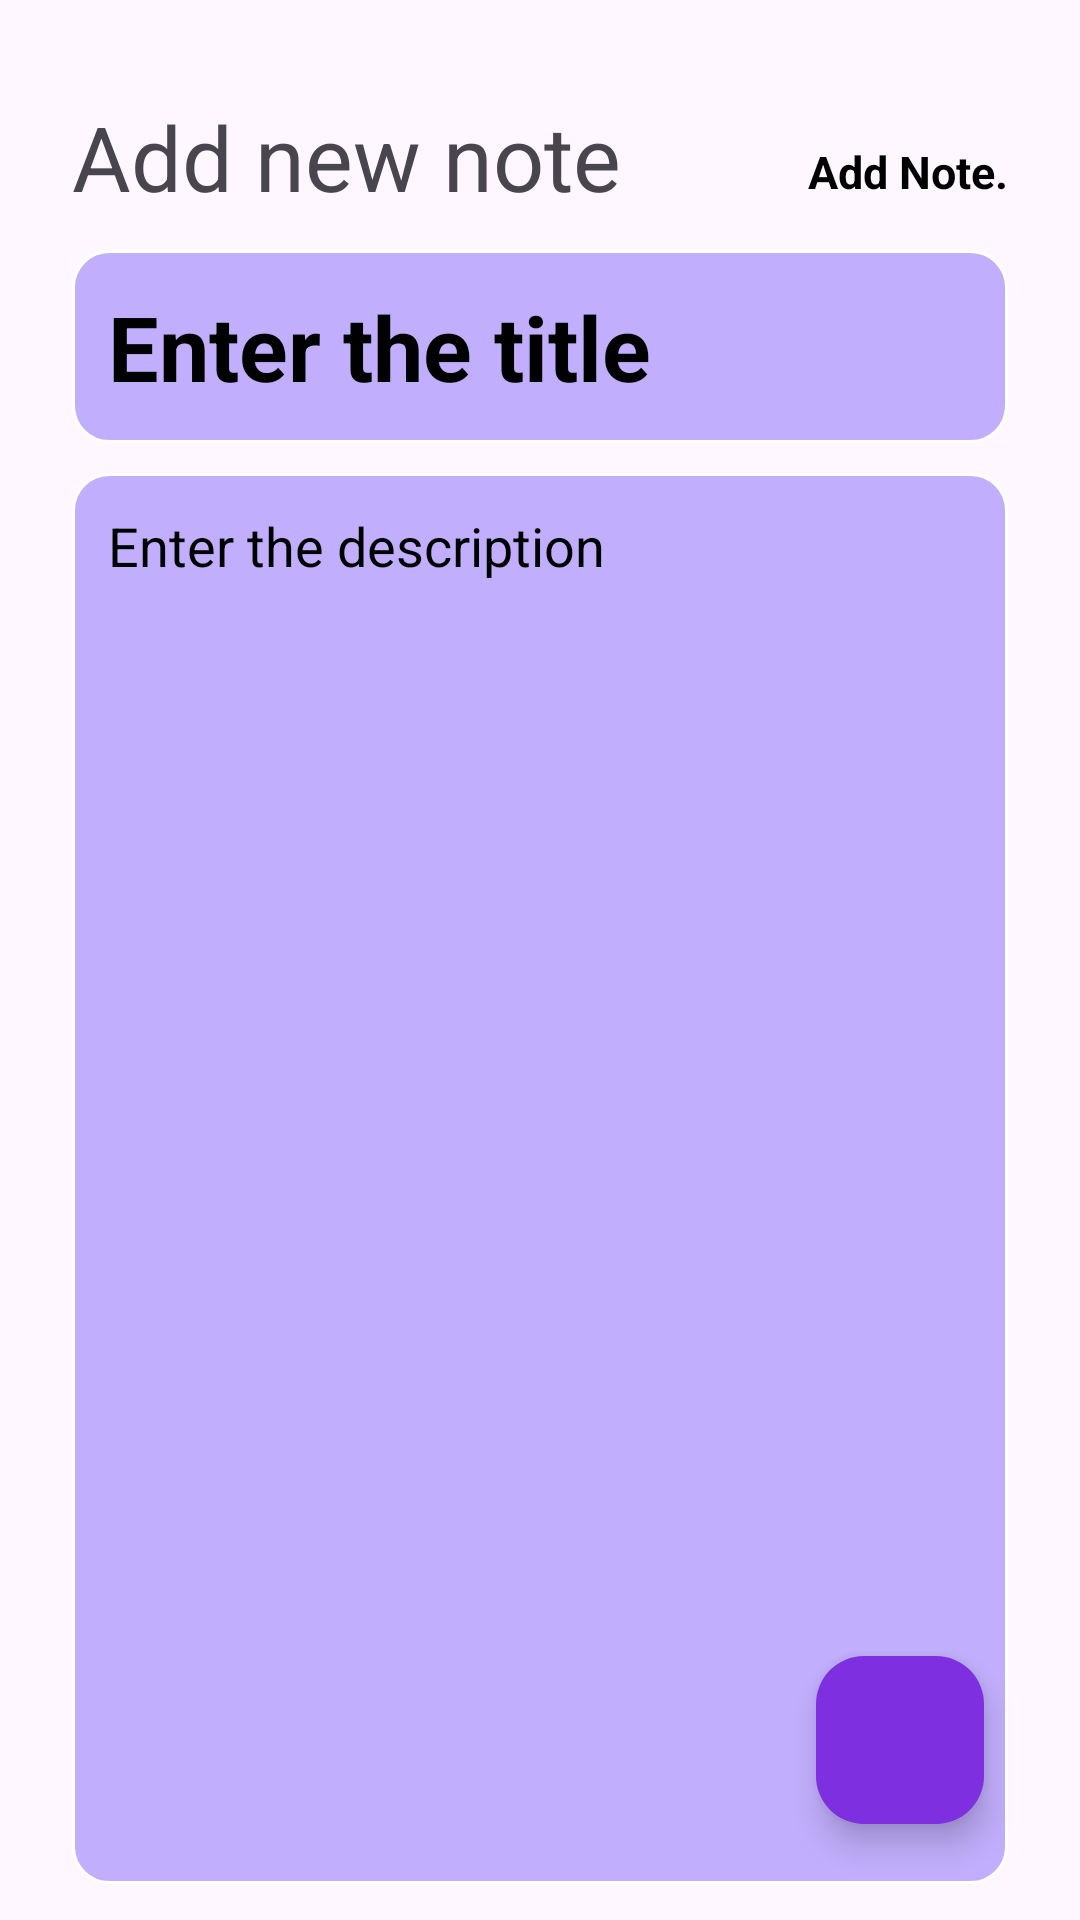

Here is an Android app screen rendered from its layout file. Give the layout XML and the strings, colors and styles it references.
<!-- AndroidManifest.xml: application theme Theme.TaskMate_20 -->
<!-- res/layout/fragment_add_note.xml -->
<?xml version="1.0" encoding="utf-8"?>
<layout
    xmlns:android="http://schemas.android.com/apk/res/android"
    xmlns:tools="http://schemas.android.com/tools"
    android:background="@color/secondary_bg_color"
    xmlns:app="http://schemas.android.com/apk/res-auto">



    <RelativeLayout
        android:layout_width="match_parent"
        android:layout_height="match_parent"
        android:orientation="vertical"
        tools:context=".NewNoteFragment"
        android:padding="12dp">


        <TextView
            android:id="@+id/addNoteHeading"
            android:layout_width="wrap_content"
            android:layout_height="wrap_content"
            android:layout_alignParentTop="true"
            android:layout_alignParentEnd="true"
            android:layout_marginTop="35dp"
            android:layout_marginEnd="12dp"
            android:text="Add Note."
            android:textColor="@color/black"
            android:textSize="15sp"
            android:textStyle="bold" />

        <EditText
            android:id="@+id/addNoteTitle"
            android:layout_width="388dp"
            android:layout_height="wrap_content"
            android:layout_below="@id/addNoteHeading"
            android:layout_alignParentStart="true"
            android:layout_alignParentEnd="true"
            android:layout_marginStart="12dp"
            android:layout_marginTop="16dp"
            android:layout_marginEnd="12dp"
            android:hint="Enter the title"
            android:maxLines="1"
            android:padding="12dp"
            android:textColor="@color/black"
            android:textColorHint="@color/black"
            android:textDirection="firstStrong"
            android:textSize="30sp"
            android:textStyle="bold"
            android:background="@drawable/input_shape"
            />

        <EditText
            android:id="@+id/addNoteDesc"
            android:layout_width="match_parent"
            android:layout_height="match_parent"
            android:layout_below="@id/addNoteTitle"
            android:layout_alignParentStart="true"
            android:layout_alignParentEnd="true"
            android:layout_marginStart="12dp"
            android:layout_marginTop="10dp"
            android:layout_marginEnd="12dp"
            android:background="@drawable/input_shape"
            android:gravity="top"
            android:hint="Enter the description"
            android:padding="12dp"
            android:textColor="@color/black"
            android:textColorHint="@color/black"
            android:textSize="18sp" />

        <ImageView
            android:id="@+id/imageView"
            android:layout_width="wrap_content"
            android:layout_height="wrap_content"
            android:layout_alignParentEnd="true"
            android:layout_alignParentBottom="true"
            android:layout_marginEnd="27dp"
            android:layout_marginBottom="29dp"
            android:background="#131313"
            android:visibility="visible"
            app:srcCompat="@drawable/baseline_add_24"
            tools:visibility="visible" />

        <com.google.android.material.floatingactionbutton.FloatingActionButton
            android:id="@+id/editNoteFab"
            android:layout_width="wrap_content"
            android:layout_height="wrap_content"
            android:layout_alignParentEnd="true"
            android:layout_alignParentBottom="true"
            android:layout_marginEnd="20dp"
            android:layout_marginBottom="20dp"
            android:backgroundTint="@color/pink"
            android:clickable="true"
            android:contentDescription="editFab"
            android:src="@drawable/baseline_done_24"
            android:tintMode="@color/white" />

        <TextView
            android:id="@+id/imageView2"
            android:layout_width="wrap_content"
            android:layout_height="68dp"
            android:layout_alignParentStart="true"
            android:layout_alignParentTop="true"
            android:layout_marginStart="12dp"
            android:layout_marginTop="20dp"
            android:textSize="30dp"
            android:text="Add new note"
            />

    </RelativeLayout>
</layout>
<!-- resources referenced by this layout -->
<resources>
  <color name="black">#FF000000</color>
  <color name="pink">#7E30E1</color>
  <color name="secondary_bg_color">#E5D4FF</color>
  <color name="white">#FFFFFFFF</color>
  <!-- drawable input_shape (drawable) -->
  <?xml version="1.0" encoding="utf-8"?>
  <shape xmlns:android="http://schemas.android.com/apk/res/android"
      android:shape="rectangle">
      <solid android:color="#C1AEFC" />
      <corners
          android:bottomRightRadius="12dp"
          android:bottomLeftRadius="12dp"
          android:topLeftRadius="12dp"
          android:topRightRadius="12dp" />
      <stroke
          android:color="#ffffff"
          android:width="1dp" />
  </shape>
  <style name="Theme.TaskMate_20" parent="Base.Theme.TaskMate_20" />
  <style name="Base.Theme.TaskMate_20" parent="Theme.Material3.DayNight.NoActionBar">
          
          
      </style>
</resources>
